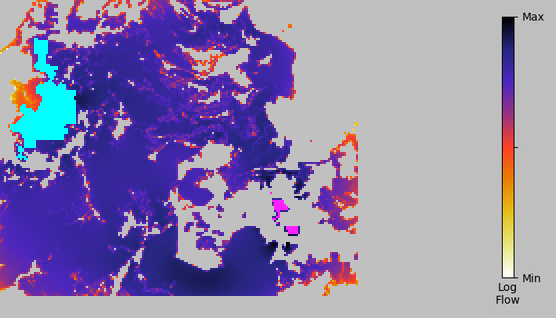

Source data for this figure (header and first rows):
index, x, y, flow
0, 4.602060e+02, 7.354080e+02, 4.189427e-02
1, 4.592160e+02, 7.344180e+02, 1.551427e-02
2, 4.602060e+02, 7.344180e+02, 7.958366e-02
3, 4.611960e+02, 7.344180e+02, 7.549720e-02
4, 4.621860e+02, 7.344180e+02, 8.104027e-02
5, 4.631760e+02, 7.344180e+02, 1.034342e-01
6, 4.641660e+02, 7.344180e+02, 1.162074e-01
7, 4.582260e+02, 7.334280e+02, 1.066188e-02
8, 4.592160e+02, 7.334280e+02, 1.061218e-02
9, 4.602060e+02, 7.334280e+02, 8.523824e-02
10, 4.611960e+02, 7.334280e+02, 1.224031e-01
11, 4.621860e+02, 7.334280e+02, 1.170957e-01
12, 4.631760e+02, 7.334280e+02, 2.247968e-02
13, 4.592160e+02, 7.324380e+02, 1.161645e-01
14, 4.602060e+02, 7.324380e+02, 1.372410e-01
15, 4.611960e+02, 7.324380e+02, 1.529391e-01
16, 4.621860e+02, 7.324380e+02, 1.452000e-01
17, 4.592160e+02, 7.314480e+02, 1.442233e-01
18, 4.602060e+02, 7.314480e+02, 1.782172e-01
19, 4.611960e+02, 7.314480e+02, 1.899462e-01
20, 4.621860e+02, 7.314480e+02, 1.292928e-01
21, 4.592160e+02, 7.304580e+02, 2.236038e-01
22, 4.602060e+02, 7.304580e+02, 2.272182e-01
23, 4.611960e+02, 7.304580e+02, 2.340654e-01
24, 4.621860e+02, 7.304580e+02, 2.319027e-01
25, 5.077260e+02, 7.304580e+02, 2.082779e-01
26, 4.592160e+02, 7.294680e+02, 1.690840e-01
27, 4.602060e+02, 7.294680e+02, 1.623336e-01
28, 5.077260e+02, 7.294680e+02, 2.549705e-01
29, 5.087160e+02, 7.294680e+02, 2.652253e-01
30, 5.097060e+02, 7.294680e+02, 1.969094e-01
31, 4.602060e+02, 7.284780e+02, 1.693207e-01
32, 5.087160e+02, 7.284780e+02, 2.172940e-01
33, 5.097060e+02, 7.284780e+02, 3.243189e-01
34, 5.106960e+02, 7.284780e+02, 2.628476e-01
35, 5.087160e+02, 7.274880e+02, 2.776869e-01
36, 5.097060e+02, 7.274880e+02, 3.344148e-01
37, 5.106960e+02, 7.274880e+02, 3.862474e-01
38, 5.116860e+02, 7.274880e+02, 4.000123e-01
39, 5.126760e+02, 7.274880e+02, 3.212376e-01
40, 5.097060e+02, 7.264980e+02, 4.260417e-01
41, 5.106960e+02, 7.264980e+02, 4.302708e-01
42, 5.116860e+02, 7.264980e+02, 4.438400e-01
43, 5.126760e+02, 7.264980e+02, 4.575460e-01
44, 5.136660e+02, 7.264980e+02, 4.678214e-01
45, 5.146560e+02, 7.264980e+02, 4.766461e-01
46, 5.156460e+02, 7.264980e+02, 4.654949e-01
47, 5.166360e+02, 7.264980e+02, 4.047950e-01
48, 5.106960e+02, 7.255080e+02, 4.779886e-01
49, 5.116860e+02, 7.255080e+02, 4.832869e-01
50, 5.126760e+02, 7.255080e+02, 4.935492e-01
51, 5.136660e+02, 7.255080e+02, 5.033599e-01
52, 5.146560e+02, 7.255080e+02, 5.126010e-01
53, 5.156460e+02, 7.255080e+02, 5.221706e-01
54, 5.106960e+02, 7.245180e+02, 5.284930e-01
55, 5.116860e+02, 7.245180e+02, 5.234232e-01
56, 5.126760e+02, 7.245180e+02, 5.276921e-01
57, 5.136660e+02, 7.245180e+02, 5.350528e-01
58, 5.146560e+02, 7.245180e+02, 5.432164e-01
59, 5.156460e+02, 7.245180e+02, 5.518950e-01
... 16,587 more rows
